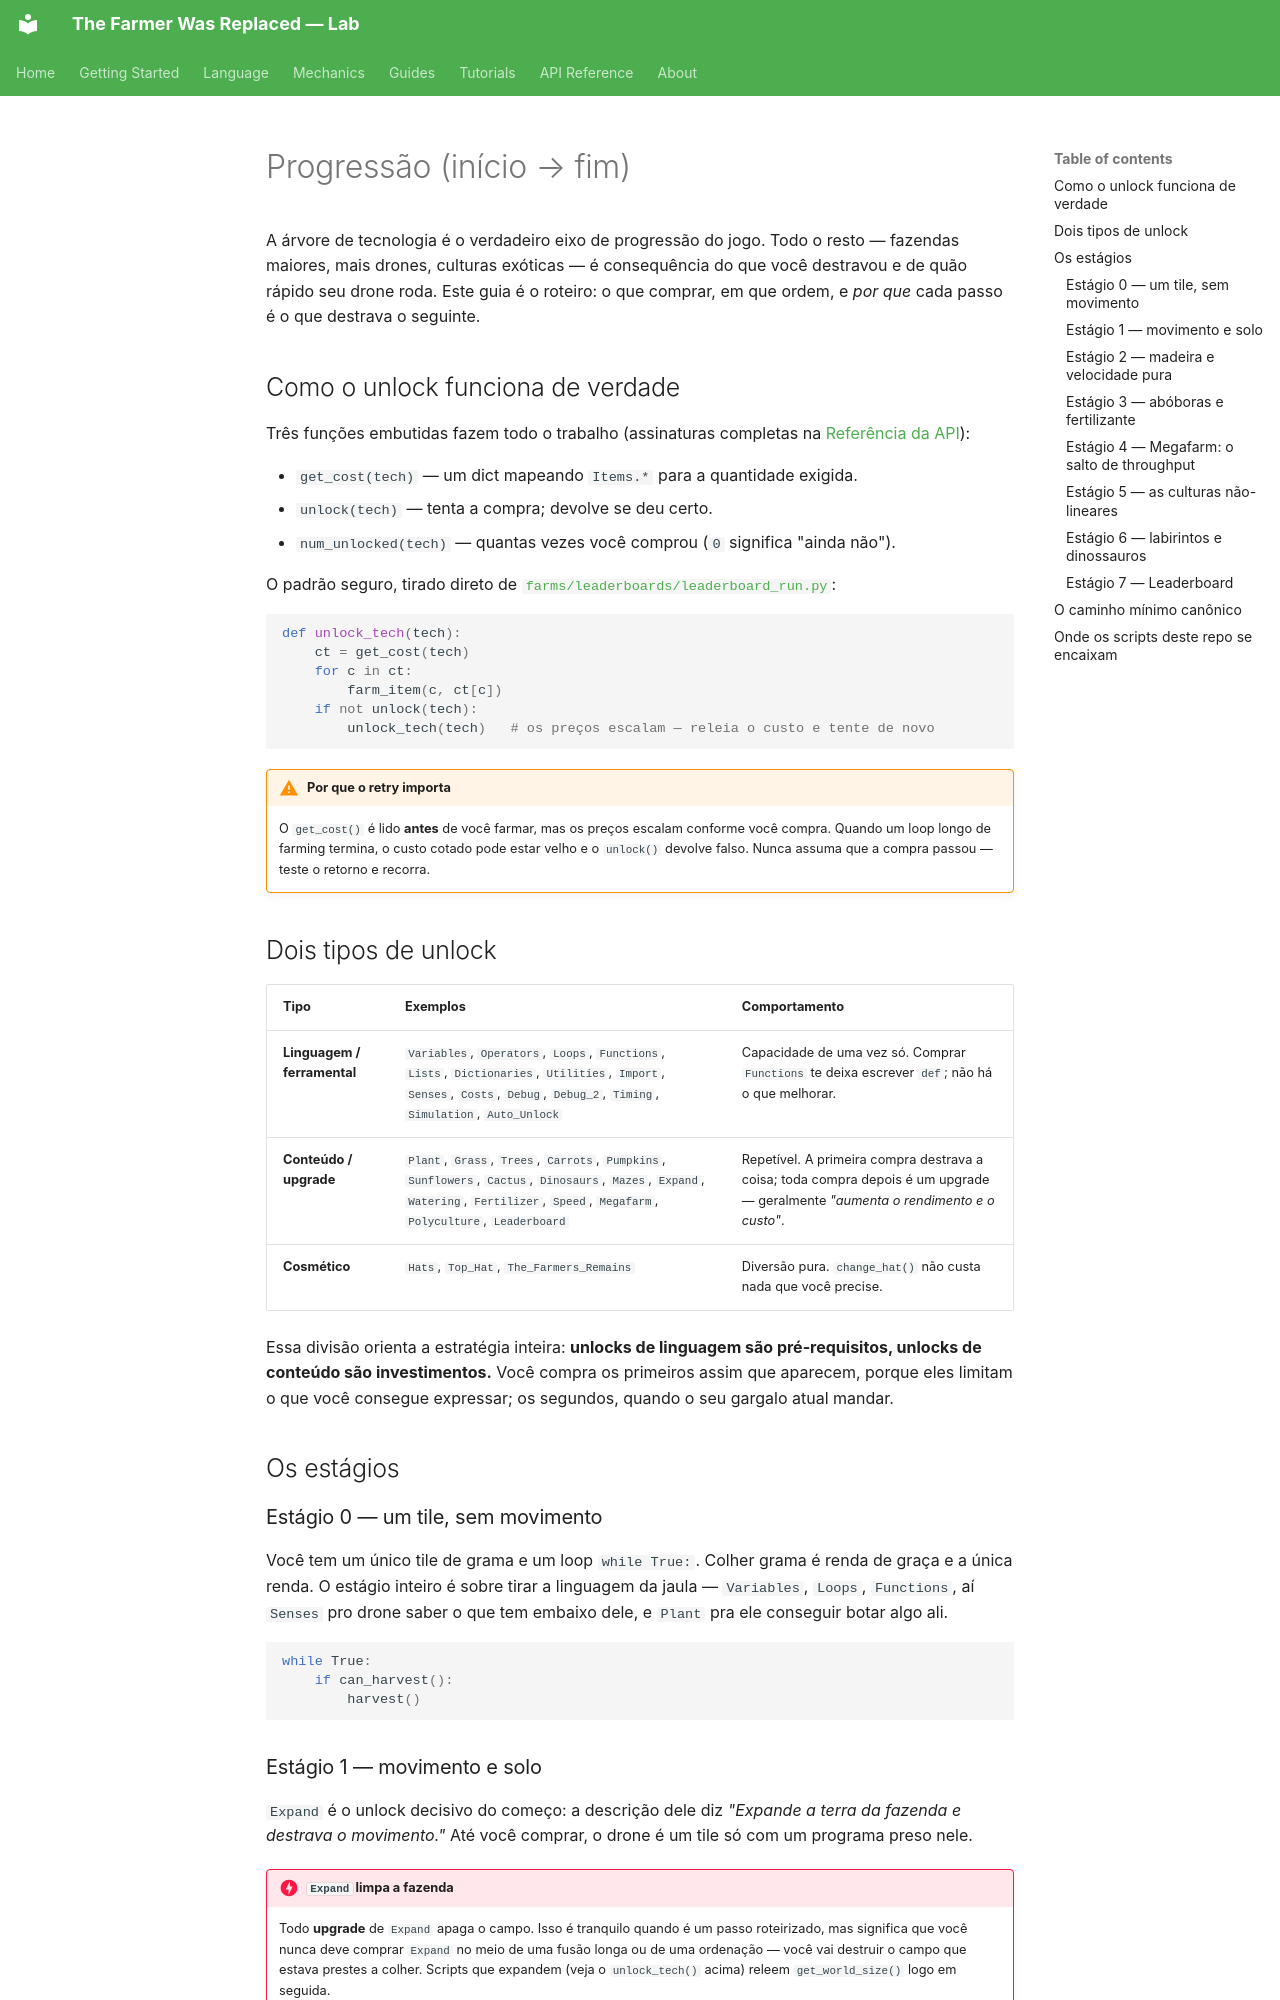

repository: LucasCerattoRS/the-farmer-was-replaced-lab · page: pt/guides/progression/index.html · generator: mkdocs

# Progressão (início → fim)

A árvore de tecnologia é o verdadeiro eixo de progressão do jogo. Todo o resto — fazendas
maiores, mais drones, culturas exóticas — é consequência do que você destravou e de quão
rápido seu drone roda. Este guia é o roteiro: o que comprar, em que ordem, e *por que* cada
passo é o que destrava o seguinte.

## Como o unlock funciona de verdade

Três funções embutidas fazem todo o trabalho (assinaturas completas na
[Referência da API](../api/reference.md#economia-pesquisa)):

- `get_cost(tech)` — um dict mapeando `Items.*` para a quantidade exigida.
- `unlock(tech)` — tenta a compra; devolve se deu certo.
- `num_unlocked(tech)` — quantas vezes você comprou (`0` significa "ainda não").

O padrão seguro, tirado direto de
[`farms/leaderboards/leaderboard_run.py`](https://github.com/LucasCerattoRS/the-farmer-was-replaced-lab/blob/main/farms/leaderboards/leaderboard_run.py):

```python
def unlock_tech(tech):
    ct = get_cost(tech)
    for c in ct:
        farm_item(c, ct[c])
    if not unlock(tech):
        unlock_tech(tech)   # os preços escalam — releia o custo e tente de novo
```

!!! warning "Por que o retry importa"
    O `get_cost()` é lido **antes** de você farmar, mas os preços escalam conforme você compra.
    Quando um loop longo de farming termina, o custo cotado pode estar velho e o `unlock()`
    devolve falso. Nunca assuma que a compra passou — teste o retorno e recorra.

## Dois tipos de unlock

| Tipo | Exemplos | Comportamento |
|---|---|---|
| **Linguagem / ferramental** | `Variables`, `Operators`, `Loops`, `Functions`, `Lists`, `Dictionaries`, `Utilities`, `Import`, `Senses`, `Costs`, `Debug`, `Debug_2`, `Timing`, `Simulation`, `Auto_Unlock` | Capacidade de uma vez só. Comprar `Functions` te deixa escrever `def`; não há o que melhorar. |
| **Conteúdo / upgrade** | `Plant`, `Grass`, `Trees`, `Carrots`, `Pumpkins`, `Sunflowers`, `Cactus`, `Dinosaurs`, `Mazes`, `Expand`, `Watering`, `Fertilizer`, `Speed`, `Megafarm`, `Polyculture`, `Leaderboard` | Repetível. A primeira compra destrava a coisa; toda compra depois é um upgrade — geralmente *"aumenta o rendimento e o custo"*. |
| **Cosmético** | `Hats`, `Top_Hat`, `The_Farmers_Remains` | Diversão pura. `change_hat()` não custa nada que você precise. |

Essa divisão orienta a estratégia inteira: **unlocks de linguagem são pré-requisitos, unlocks
de conteúdo são investimentos.** Você compra os primeiros assim que aparecem, porque eles
limitam o que você consegue expressar; os segundos, quando o seu gargalo atual mandar.

## Os estágios

### Estágio 0 — um tile, sem movimento

Você tem um único tile de grama e um loop `while True:`. Colher grama é renda de graça e a
única renda. O estágio inteiro é sobre tirar a linguagem da jaula — `Variables`, `Loops`,
`Functions`, aí `Senses` pro drone saber o que tem embaixo dele, e `Plant` pra ele conseguir
botar algo ali.

```python
while True:
    if can_harvest():
        harvest()
```

### Estágio 1 — movimento e solo

`Expand` é o unlock decisivo do começo: a descrição dele diz *"Expande a terra da fazenda e
destrava o movimento."* Até você comprar, o drone é um tile só com um programa preso nele.

!!! danger "`Expand` limpa a fazenda"
    Todo **upgrade** de `Expand` apaga o campo. Isso é tranquilo quando é um passo roteirizado,
    mas significa que você nunca deve comprar `Expand` no meio de uma fusão longa ou de uma
    ordenação — você vai destruir o campo que estava prestes a colher. Scripts que expandem
    (veja o `unlock_tech()` acima) releem `get_world_size()` logo em seguida.

Com o movimento vêm `Carrots` (sua primeira cultura de solo, precisa de `till()`) e
`Watering`. Água é um nível por tile lido com `get_water()`; mantê-la acima de ~0,5 é o
multiplicador de crescimento mais barato do jogo — veja
[Água & Fertilizante](../mechanics/crops.md#agua-fertilizante).
